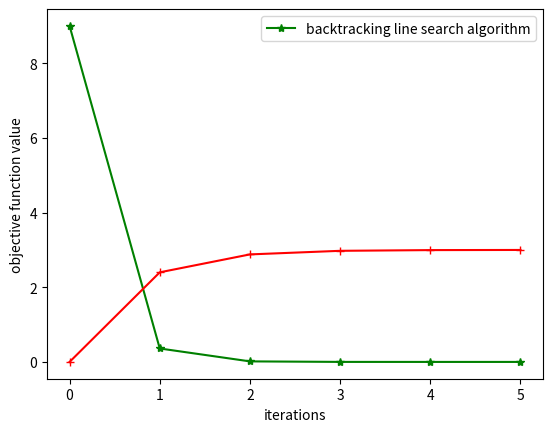

Python code for this plot:
#coding=utf-8
# @Author: yangenneng
# @Time: 2018-05-05 20:28
# @Abstract： Newton Method based on backtracking line search

from matplotlib.pyplot import *
import numpy as np

def f(x):
    return (x-3)*(x-3)

def f_grad(x):
    return 2 * (x - 3)

def f_grad_2(x):
    return 2


# search step length
# x0: start point
def BacktrackingLineSearch(x0):
    # init data 0 < c < 0.5 (typical:10^-4 0) < rho <= 1
    alpha = 1
    x = x0
    rho = 0.8
    c = 0.0001

    while f( x + alpha * (-f_grad(x)) ) > f(x) + c * alpha * f_grad(x) * (-f_grad(x)) :
        alpha *= rho

    return alpha

# Gradient Descent method
def NewtonMethod():
    x0 = 0
    error = 10
    curve_y = [f(x0)]
    curve_x = [x0]

    while error > 1e-4:
        stepLength = BacktrackingLineSearch(x0)
        y0 = f(x0)
        xnt=- (1/f_grad_2(x0))*(f_grad(x0))
        x0 = x0 + stepLength * xnt
        y1 = f(x0)
        error = y0-y1
        curve_x.append(x0)
        curve_y.append(y1)

    plot(curve_y, 'g*-')
    plot(curve_x, 'r+-')
    xlabel('iterations')
    ylabel('objective function value')
    legend(['backtracking line search algorithm'])
    show()

if __name__ == "__main__":
    NewtonMethod()


